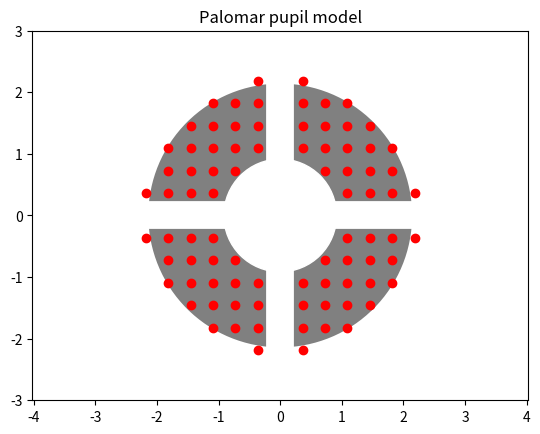

Python code for this plot: (Note: this script raises an exception after producing the figure.)
#!/usr/bin/env python

import numpy as np, matplotlib.pyplot as plt

radius = 5.092/2.
obst = 1.829/2.

nb_sub = 15  # number of sub-apertures accross one pupil-diameter
obstr  = obst/radius # size of central obstruction (33 %, from tiny tim data)

x = np.linspace(0, 2, nb_sub) - 1.0
y = np.linspace(0, 2, nb_sub) - 1.0

coords = np.zeros((0,2))

for i in range(nb_sub):
    for j in range(nb_sub):
        if ((obstr < np.hypot(x[i],y[j]) <= 0.9) and
            (abs((np.arctan(y[j]/x[i]))) > 0.05) and
            (abs((np.arctan(y[j]/x[i]) -np.pi/2)) > 0.05)
            ):
            coords=np.append(coords, [[x[i], y[j]]], axis=0)

coords *= radius # diameter of Palomar is 5.1m

plt.clf()

f1 = plt.subplot(111)

cir1 = plt.Circle((0.0,0.0), radius=radius, fc='gray', fill=True, linewidth=1)
cir2 = plt.Circle((0.0,0.0), radius=obst, color='white')
cir3 = plt.Circle((0.0,0.0), radius=1.7/1.2*radius, ec='white', fill=False, linewidth=130)
f1.plot(coords[:,0], coords[:,1], 'ro')

f1.plot([-radius,radius], 
         [0,0],
         color='white', linewidth=20)
f1.axis('equal')

f1.plot([0,0], 
         [radius,-radius],
         color='white', linewidth=20)

f1.axis('equal')

f1.add_patch(cir1)
f1.add_patch(cir3)
f1.add_patch(cir2)

plt.title('Palomar pupil model')
plt.axis([-3.0,3.0,-3.0,3.0], aspect='auto')

np.savetxt("geometry/palomar.txt", np.transpose((coords[:,0], coords[:,1])), 
           fmt='%6.3f')
plt.show()
